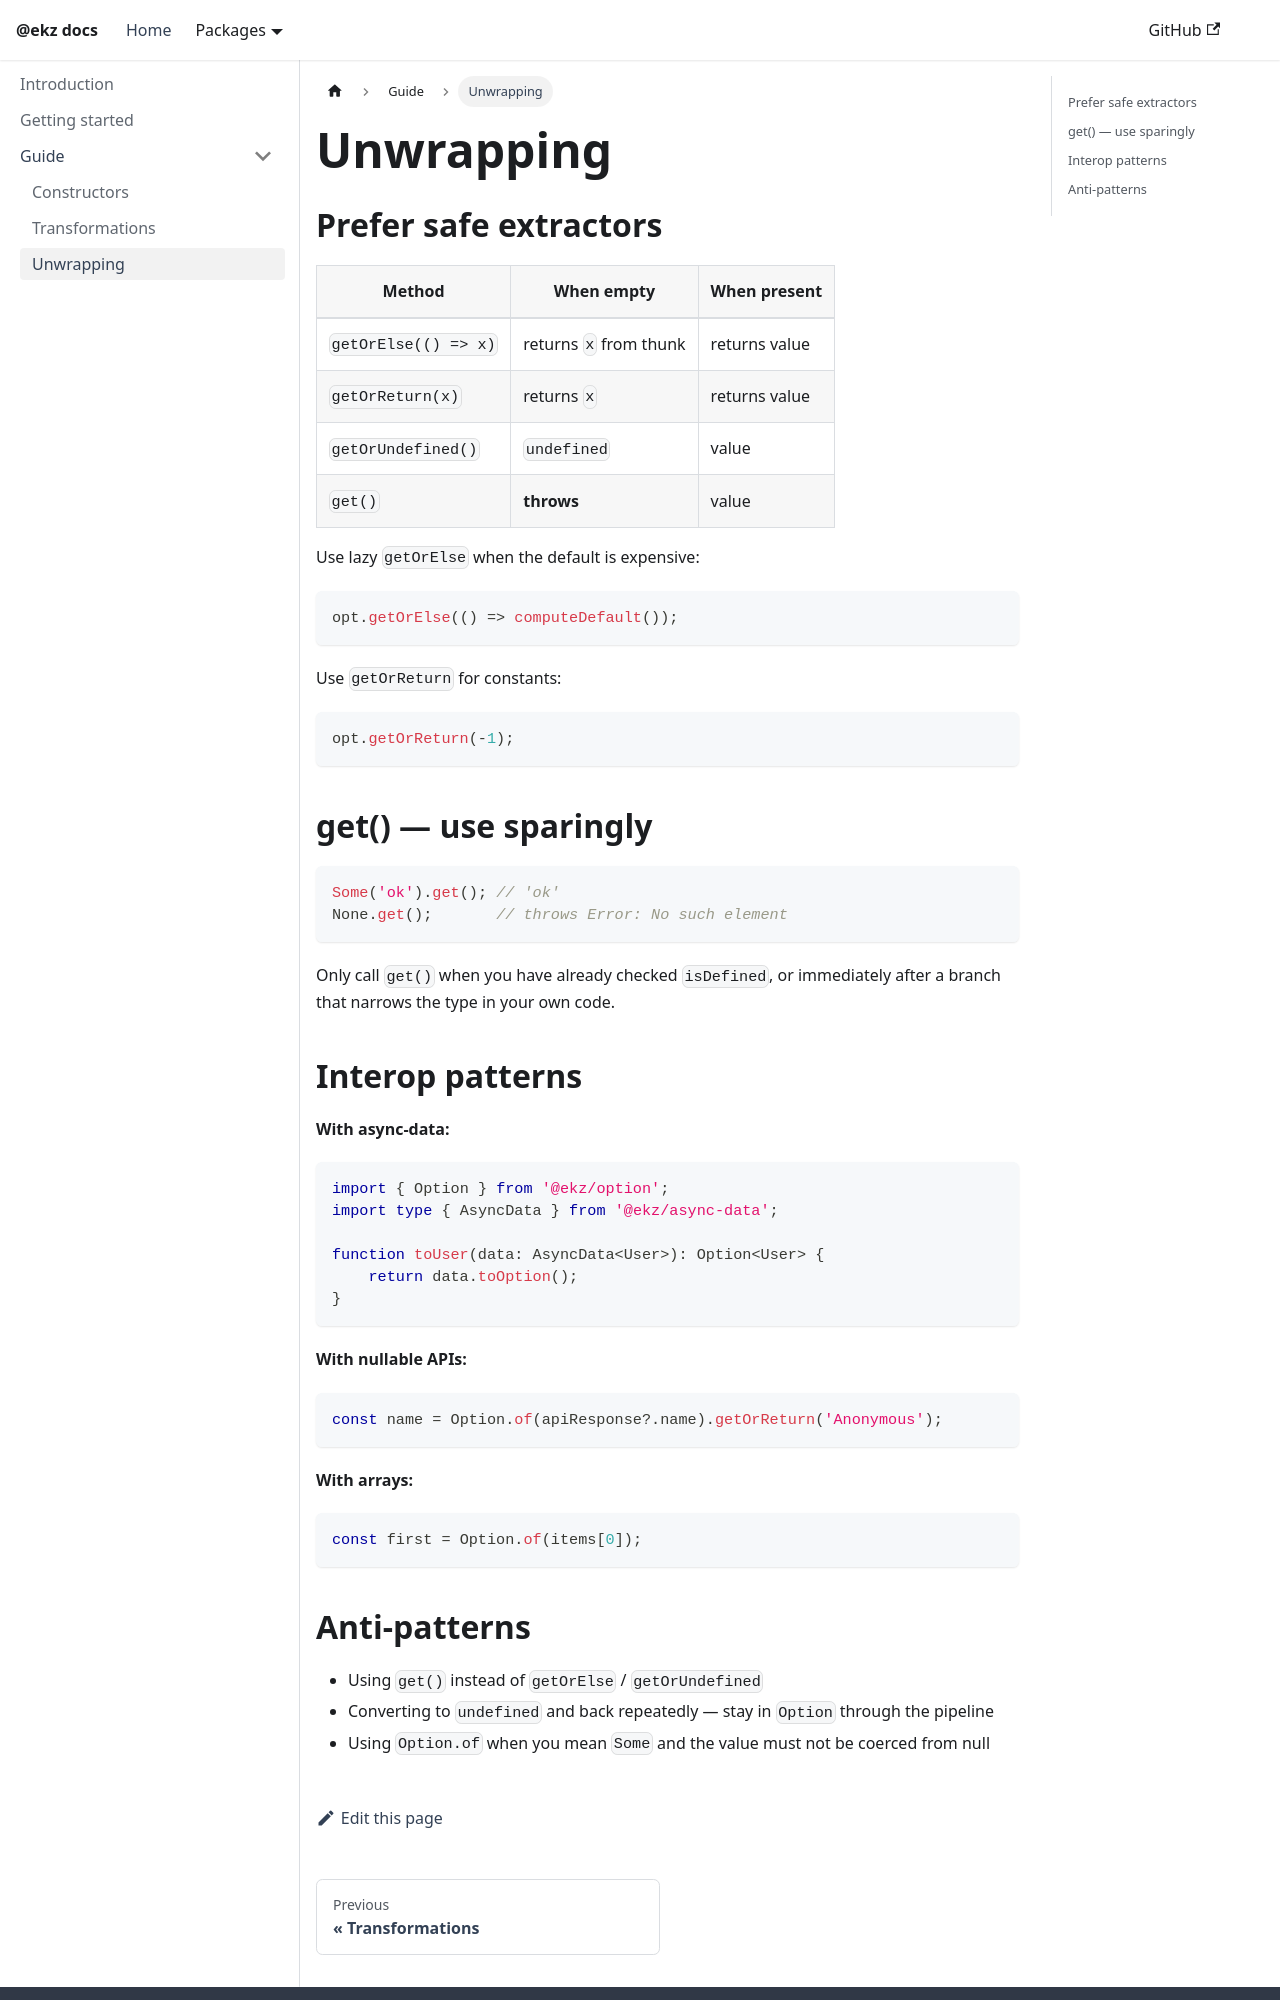

repository: erkez/ekz · page: option/guide/unwrapping/index.html · generator: docusaurus

---
sidebar_position: 3
title: Unwrapping
---

# Unwrapping

## Prefer safe extractors

| Method | When empty | When present |
| ------ | ---------- | ------------ |
| `getOrElse(() => x)` | returns `x` from thunk | returns value |
| `getOrReturn(x)` | returns `x` | returns value |
| `getOrUndefined()` | `undefined` | value |
| `get()` | **throws** | value |

Use lazy `getOrElse` when the default is expensive:

```typescript
opt.getOrElse(() => computeDefault());
```

Use `getOrReturn` for constants:

```typescript
opt.getOrReturn(-1);
```

## get() — use sparingly

```typescript
Some('ok').get(); // 'ok'
None.get();       // throws Error: No such element
```

Only call `get()` when you have already checked `isDefined`, or immediately after a branch that narrows the type in your own code.

## Interop patterns

**With async-data:**

```typescript
import { Option } from '@ekz/option';
import type { AsyncData } from '@ekz/async-data';

function toUser(data: AsyncData<User>): Option<User> {
    return data.toOption();
}
```

**With nullable APIs:**

```typescript
const name = Option.of(apiResponse?.name).getOrReturn('Anonymous');
```

**With arrays:**

```typescript
const first = Option.of(items[0]);
```
